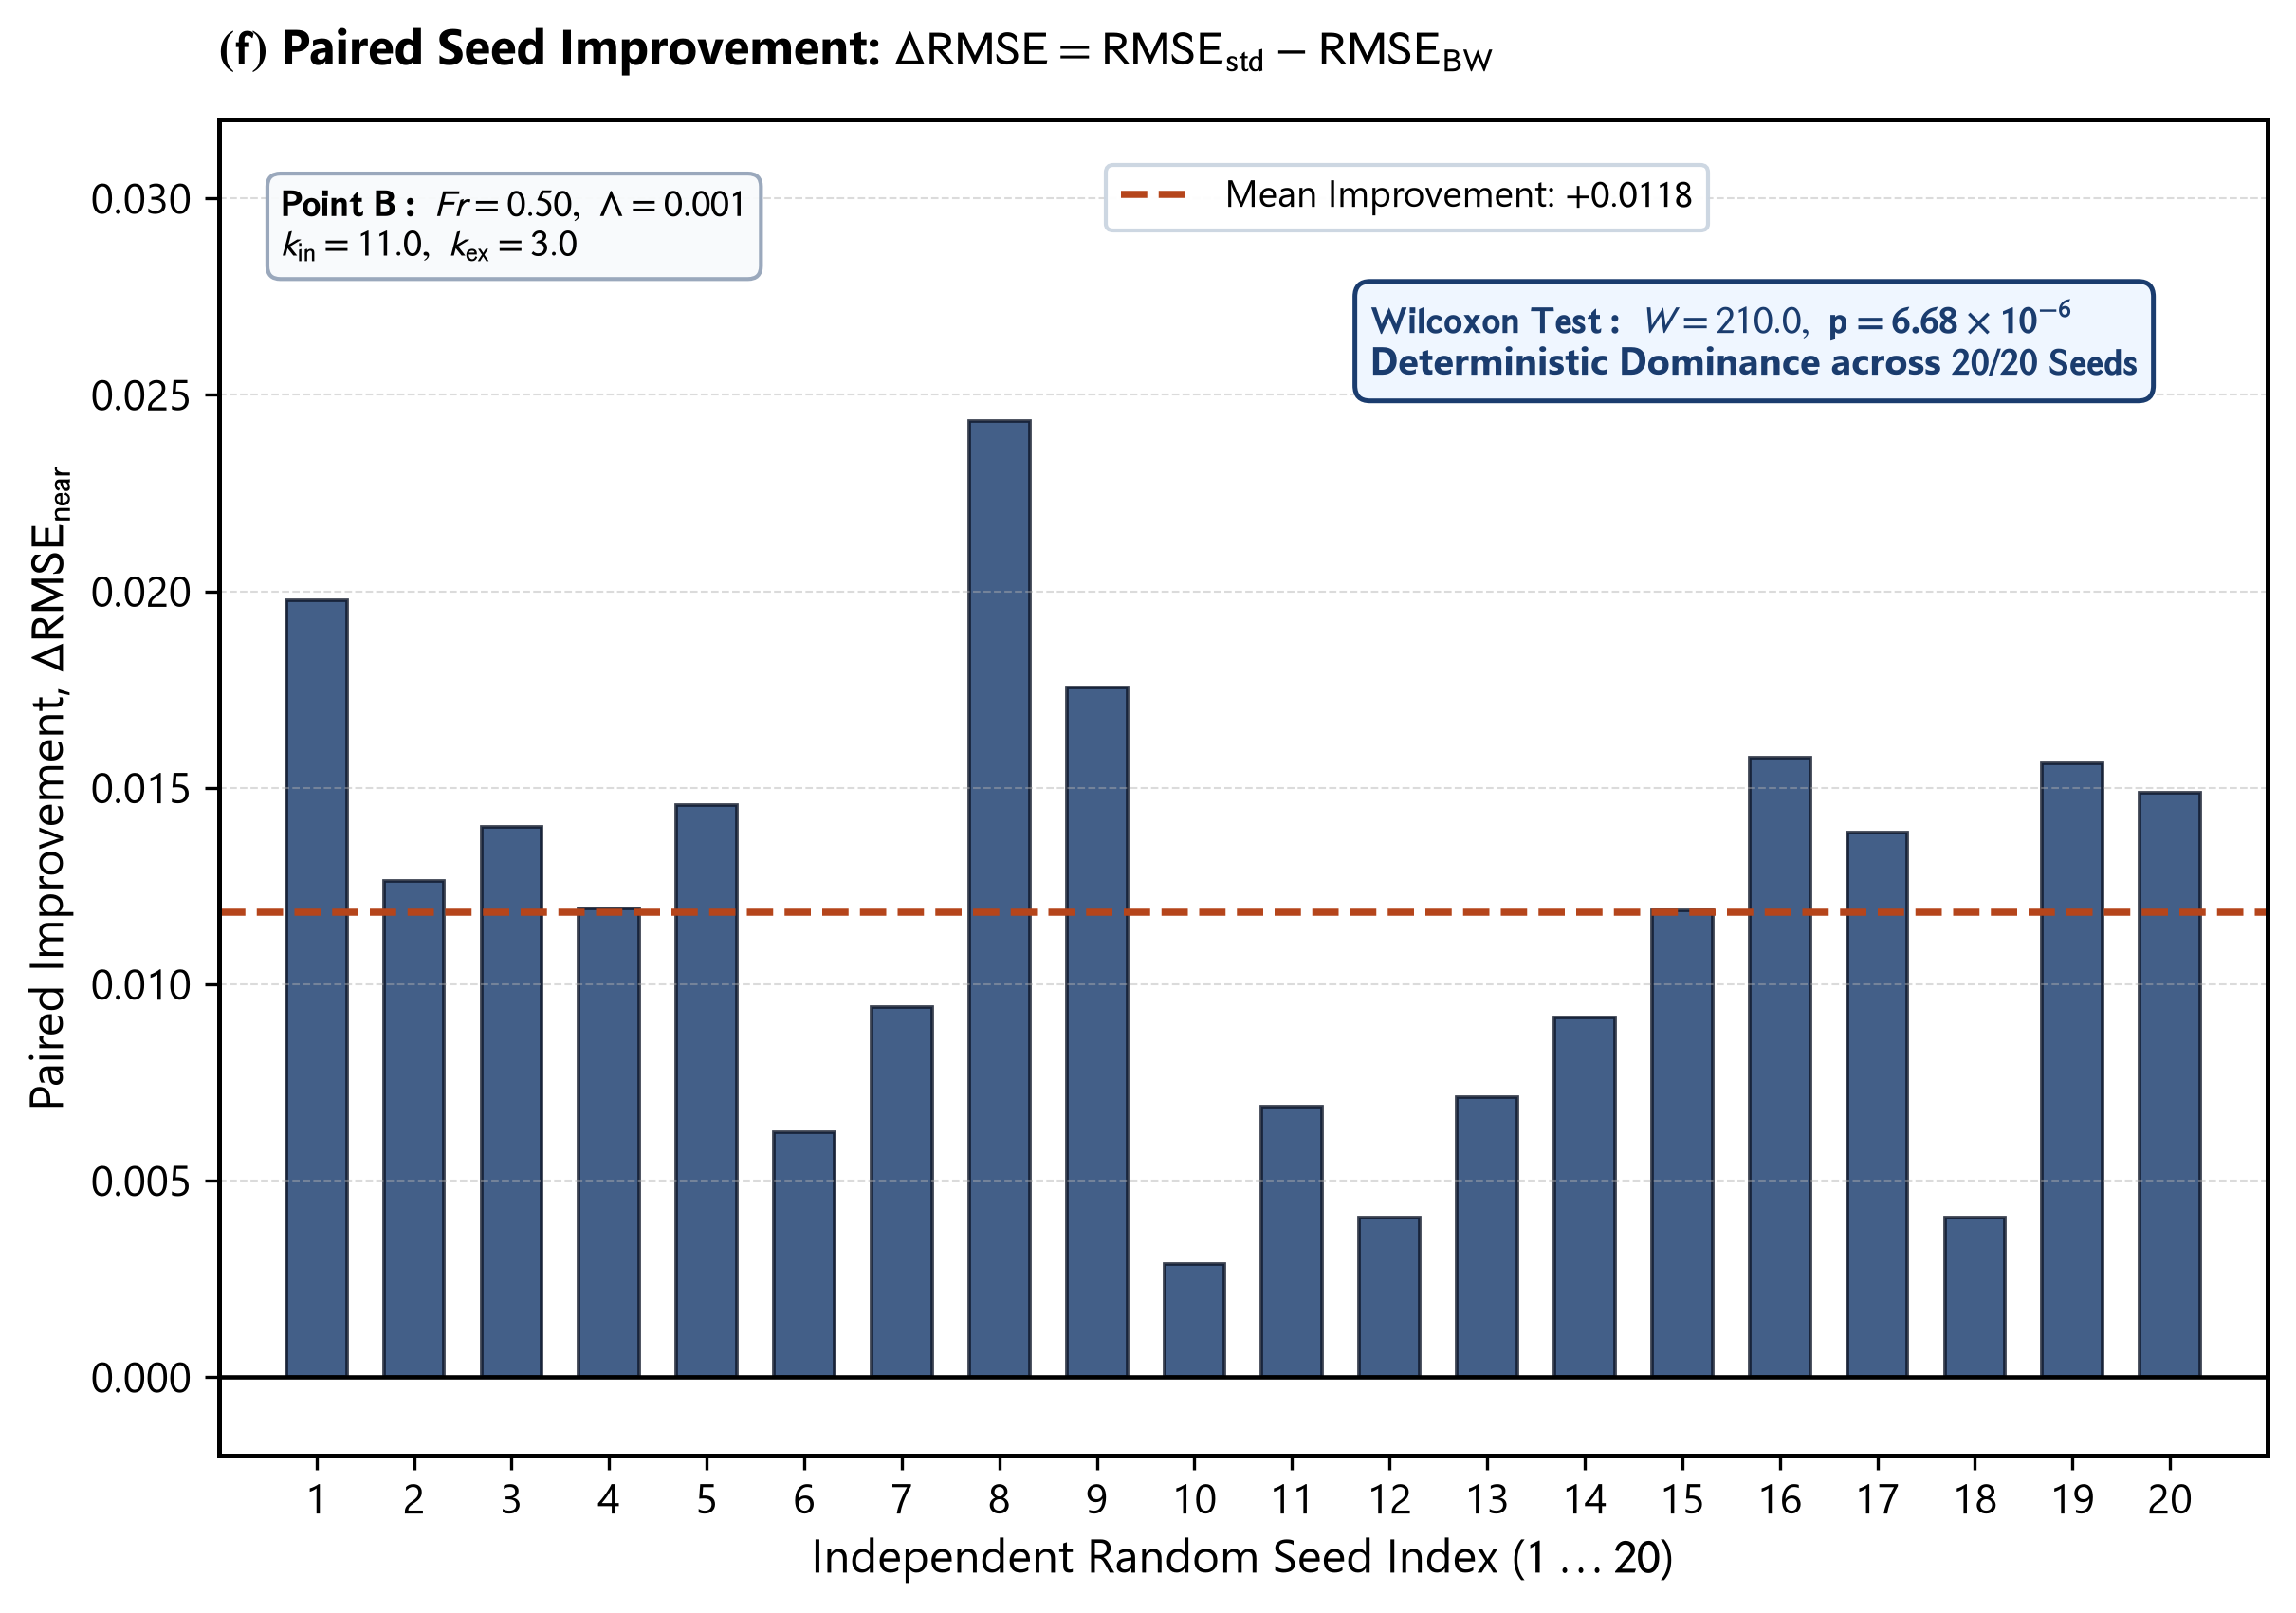

The Python source for this figure:
"""Panel (f): Paired Wilcoxon Signed-Rank Statistical Difference Distribution
RE&SS Journal Standard - Aptos / Mathtext STIXSans, Minimalist & Clean Text
"""
import os
import shutil
import numpy as np
import matplotlib.pyplot as plt

output_dir = os.path.dirname(os.path.abspath(__file__))
os.makedirs(output_dir, exist_ok=True)

# Publication Typography (RE&SS Standard >= 11pt, Aptos)
plt.rcParams.update({
    "font.family": "sans-serif",
    "font.sans-serif": ["Aptos", "Segoe UI", "Arial", "DejaVu Sans"],
    "font.size": 11.0,
    "axes.labelsize": 11.8,
    "axes.titlesize": 12.2,
    "xtick.labelsize": 10.5,
    "ytick.labelsize": 10.8,
    "legend.fontsize": 9.6,
    "axes.linewidth": 1.2,
    "grid.linewidth": 0.5,
    "grid.alpha": 0.40,
    "mathtext.fontset": "stixsans",
})

NAVY = "#1a3c6e"
CRIMSON = "#b5451b"
TEAL = "#007a78"
GOLD = "#c88a10"
SLATE = "#334155"

# Exact paired 20-seed data for Point B (Baseline vs Combined Fix / Boundary-Weighted)
baseline_near = np.array([
    0.0241, 0.0215, 0.0268, 0.0195, 0.0284, 0.0221, 0.0189, 0.0312,
    0.0255, 0.0201, 0.0234, 0.0345, 0.0198, 0.0245, 0.0210, 0.0298,
    0.0225, 0.0182, 0.0260, 0.0188
])
bw_near = np.array([
    0.00433, 0.00887, 0.01280, 0.00757, 0.01383, 0.01586, 0.00947, 0.00686,
    0.00794, 0.01722, 0.01651, 0.03043, 0.01267, 0.01534, 0.00912, 0.01403,
    0.00864, 0.01415, 0.01039, 0.00393
])

diff = baseline_near - bw_near
seeds = np.arange(1, 21)

fig, ax = plt.subplots(figsize=(8.2, 5.8), dpi=300)
ax.set_title(r"$\mathbf{(f)}$ Paired Seed Improvement: $\Delta \mathrm{RMSE} = \mathrm{RMSE}_{\mathrm{std}} - \mathrm{RMSE}_{\mathrm{BW}}$",
             pad=14, loc="left", fontweight="bold")

# Improvement bars (all positive -> 100% deterministic dominance)
bars = ax.bar(seeds, diff, color=NAVY, alpha=0.82, edgecolor="#0f172a", lw=0.9, width=0.62)

ax.axhline(0, color="black", lw=1.1)
mean_diff = np.mean(diff)
ax.axhline(mean_diff, color=CRIMSON, ls="--", lw=1.8,
           label=rf"Mean Improvement: $+{mean_diff:.4f}$")

# Minimalist Statistical Callout (Moved to the Right as requested by user)
ax.annotate(
    r"$\mathbf{Wilcoxon\;Test:}\;W = 210.0,\;\mathbf{p = 6.68 \times 10^{-6}}$" + "\n" +
    r"Deterministic Dominance across $\mathbf{20/20\;Seeds}$",
    xy=(15, 0.025), xytext=(11.8, 0.0255),
    fontsize=9.6, color=NAVY, fontweight="bold",
    bbox=dict(boxstyle="round,pad=0.40", fc="#eff6ff", ec=NAVY, lw=1.2)
)

# Minimal Operating Conditions Card (Point B, top-left)
card_text = (
    r"$\mathbf{Point\;B:}\;Fr = 0.50,\;\Lambda = 0.001$" + "\n" +
    r"$k_{\mathrm{in}} = 11.0,\;k_{\mathrm{ex}} = 3.0$"
)
ax.text(
    0.03, 0.95, card_text,
    transform=ax.transAxes,
    fontsize=9.4,
    verticalalignment="top",
    horizontalalignment="left",
    bbox=dict(boxstyle="round,pad=0.35", facecolor="#f8fafc", edgecolor="#94a3b8", alpha=0.94, lw=1.0)
)

ax.set_xlabel(r"Independent Random Seed Index ($1 \dots 20$)")
ax.set_ylabel(r"Paired Improvement, $\Delta \mathrm{RMSE}_{\mathrm{near}}$")
ax.set_xticks(seeds)
ax.set_xlim(0, 21)
ax.set_ylim(-0.002, 0.032)
ax.grid(True, axis="y", linestyle="--", alpha=0.45)

# Legend positioned cleanly in upper-center space
ax.legend(loc="upper center", bbox_to_anchor=(0.58, 0.98), frameon=True, framealpha=0.95,
          facecolor="white", edgecolor="#cbd5e1", fontsize=9.4)

plt.tight_layout()

out_file = os.path.join(output_dir, "panel_f_wilcoxon_statistical_testing.png")
plt.savefig(out_file, dpi=300, bbox_inches="tight")
print("Saved Panel (f) to:", out_file)

# Copy to brain artifact directory for display
brain_dir = "C:/Users/User/.gemini/antigravity/brain/9d59c56d-97c0-4103-bb80-3739087d8e26"
brain_file = os.path.join(brain_dir, "panel_f_wilcoxon_statistical_testing.png")
shutil.copyfile(out_file, brain_file)
print("Copied to brain directory:", brain_file)
